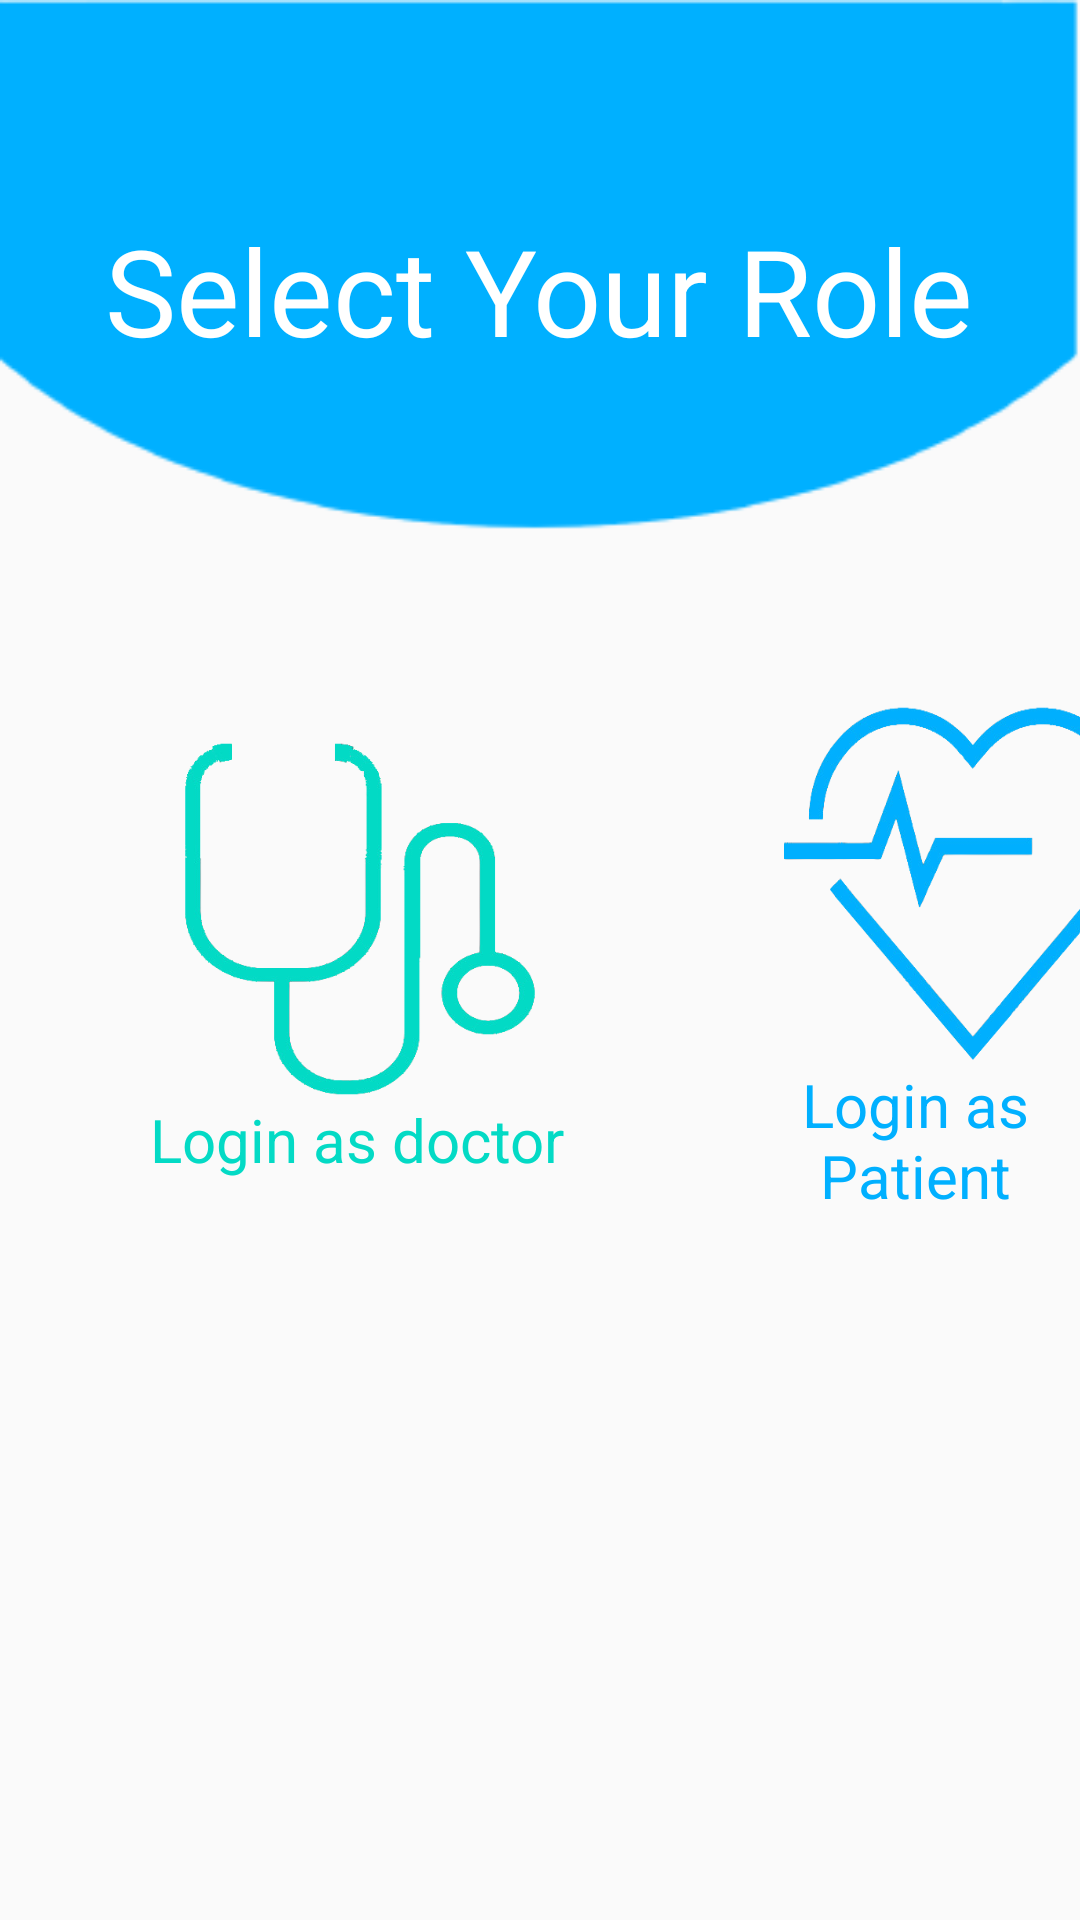

Layout XML and referenced resources for this Android screen:
<!-- AndroidManifest.xml: application theme Theme.AppCompat.Light -->
<!-- res/layout/activity_main_page.xml -->
<?xml version="1.0" encoding="utf-8"?>
<RelativeLayout xmlns:android="http://schemas.android.com/apk/res/android"
    xmlns:app="http://schemas.android.com/apk/res-auto"
    xmlns:tools="http://schemas.android.com/tools"
    android:layout_width="match_parent"
    android:layout_height="match_parent"
    tools:context=".MainPage"
    android:background="@drawable/back"
    android:backgroundTint="@color/patient"
    >

    <TextView
        android:layout_width="wrap_content"
        android:layout_height="wrap_content"
        android:text="Select Your Role"
        android:textSize="40sp"
        android:textColor="@color/white"
        android:textAlignment="center"
        android:layout_marginTop="70dp"
        android:layout_centerHorizontal="true"
        />

    <LinearLayout
        android:layout_width="wrap_content"
        android:layout_height="wrap_content"
        android:orientation="vertical"
        android:layout_centerVertical="true"
        android:layout_marginLeft="50dp">

        <ImageButton
            android:id="@+id/doctorButton"
            android:layout_width="120dp"
            android:layout_height="120dp"
            android:background="@drawable/doctoricon"
            android:layout_marginHorizontal="10dp"
            />

        <TextView
            android:layout_width="wrap_content"
            android:layout_height="wrap_content"
            android:text="Login as doctor"
            android:textAlignment="center"
            android:textSize="20sp"
            android:textColor="@color/doc"
            />

    </LinearLayout>

    <LinearLayout
        android:layout_width="wrap_content"
        android:layout_height="wrap_content"
        android:orientation="vertical"
        android:layout_centerVertical="true"
        android:layout_marginLeft="250dp">

        <ImageButton
            android:id="@+id/patientButton"
            android:layout_width="120dp"
            android:layout_height="120dp"
            android:background="@drawable/patienticon"
            android:layout_marginHorizontal="10dp"/>

        <TextView
            android:layout_width="wrap_content"
            android:layout_height="wrap_content"
            android:text="Login as Patient"
            android:textAlignment="center"
            android:textSize="20sp"
            android:textColor="@color/patient"
            />

    </LinearLayout>

    <LinearLayout
        android:layout_width="wrap_content"
        android:layout_height="wrap_content"
        android:layout_marginLeft="65dp"
        android:layout_marginTop="750dp">

        <TextView
            android:layout_width="wrap_content"
            android:layout_height="35dp"
            android:layout_gravity="center"
            android:text="Don't have an account ?"
            android:textAlignment="center"
            android:textColor="@color/black"
            android:textSize="20sp" />

        <TextView
            android:id="@+id/register"
            android:layout_width="wrap_content"
            android:layout_height="35dp"
            android:layout_gravity="center"
            android:text="  Register"
            android:textAlignment="center"
            android:textColor="@color/patient"
            android:textSize="20sp" />
    </LinearLayout>

</RelativeLayout>
<!-- resources referenced by this layout -->
<resources>
  <color name="black">#FF000000</color>
  <color name="doc">#FF03DAC5</color>
  <color name="patient">#00B0FF</color>
  <color name="white">#FFFFFFFF</color>
  <!-- drawable back: png bitmap (drawable-v24, 9489 bytes) -->
  <!-- drawable doctoricon: jpeg bitmap (drawable, 2789 bytes) -->
  <!-- drawable patienticon: jpeg bitmap (drawable, 2836 bytes) -->
</resources>
